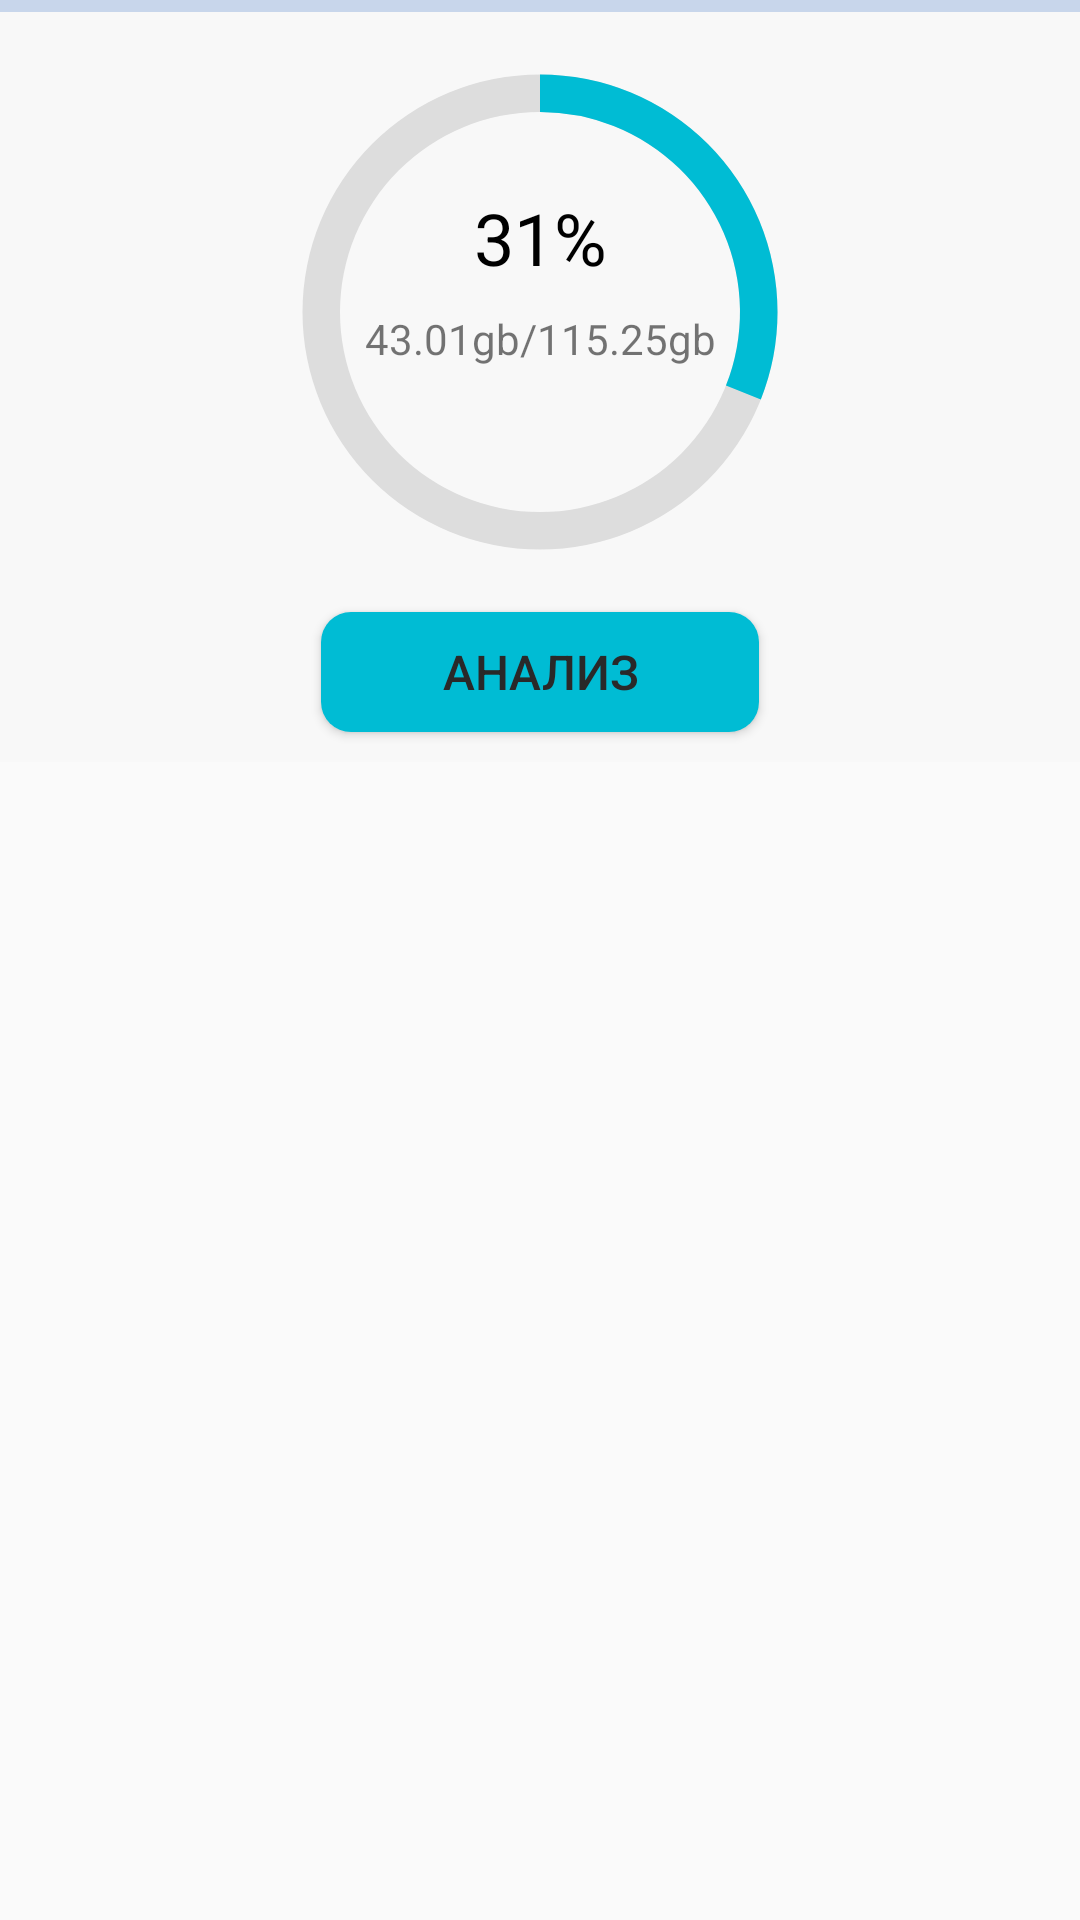

Here is an Android app screen rendered from its layout file. Give the layout XML and the strings, colors and styles it references.
<!-- AndroidManifest.xml: application theme AppTheme -->
<!-- res/layout/fragment_info_forder.xml -->
<?xml version="1.0" encoding="utf-8"?>
<FrameLayout xmlns:android="http://schemas.android.com/apk/res/android"
    xmlns:app="http://schemas.android.com/apk/res-auto"
    xmlns:tools="http://schemas.android.com/tools"
    android:layout_width="match_parent"
    android:layout_height="match_parent"
    tools:context=".info_forder">

    

    <ScrollView
        android:layout_width="match_parent"
        android:layout_height="match_parent">

        <LinearLayout
            android:layout_width="match_parent"
            android:layout_height="wrap_content"
            android:background="#C8D6EB"
            android:orientation="vertical">

            <androidx.constraintlayout.widget.ConstraintLayout
                android:layout_width="match_parent"
                android:layout_height="wrap_content"
                android:layout_marginTop="4dp"
                android:background="#F8F8F8">

                <Button
                    android:id="@+id/buttom_analiz"
                    style="@style/buttom"
                    android:layout_width="146dp"
                    android:layout_height="40dp"
                    android:layout_marginBottom="10dp"
                    android:text="Анализ"
                    android:textColor="#292929"
                    android:textSize="16sp"
                    app:layout_constraintBottom_toBottomOf="parent"
                    app:layout_constraintEnd_toEndOf="parent"
                    app:layout_constraintStart_toStartOf="parent"
                    app:layout_constraintTop_toBottomOf="@+id/progressBar" />

                <ProgressBar
                    android:id="@+id/progressBar"
                    style="?android:attr/progressBarStyle"
                    android:layout_width="200dp"
                    android:layout_height="200dp"
                    android:indeterminateOnly="false"
                    android:progress="31"
                    android:progressDrawable="@drawable/circle"
                    android:rotation="-90"
                    app:layout_constraintEnd_toEndOf="parent"
                    app:layout_constraintStart_toStartOf="parent"
                    app:layout_constraintTop_toTopOf="parent" />

                <TextView
                    android:id="@+id/textView10"
                    android:layout_width="wrap_content"
                    android:layout_height="wrap_content"
                    android:layout_marginBottom="50dp"
                    android:text="31%"
                    android:textColor="#000000"
                    android:textSize="24sp"
                    app:layout_constraintBottom_toTopOf="@+id/buttom_analiz"
                    app:layout_constraintEnd_toEndOf="@+id/progressBar"
                    app:layout_constraintStart_toStartOf="@+id/progressBar"
                    app:layout_constraintTop_toTopOf="@+id/progressBar" />

                <TextView
                    android:id="@+id/textView17"
                    android:layout_width="wrap_content"
                    android:layout_height="wrap_content"
                    android:layout_marginTop="8dp"
                    android:text="43.01gb/115.25gb"
                    app:layout_constraintEnd_toEndOf="@+id/progressBar"
                    app:layout_constraintStart_toStartOf="@+id/progressBar"
                    app:layout_constraintTop_toBottomOf="@+id/textView10" />
            </androidx.constraintlayout.widget.ConstraintLayout>

            <LinearLayout
                android:id="@+id/liner_info_slot"
                android:layout_width="match_parent"
                android:layout_height="match_parent"
                android:orientation="vertical"></LinearLayout>

        </LinearLayout>
    </ScrollView>

</FrameLayout>
<!-- resources referenced by this layout -->
<resources>
  <!-- drawable circle (drawable) -->
  <?xml version="1.0" encoding="utf-8"?>
  <layer-list xmlns:android="http://schemas.android.com/apk/res/android">
      <item>
          <shape
          android:shape="ring"
          android:thicknessRatio="16"
              android:useLevel="false">
              <solid android:color="#DDD"/>
  
          </shape>
      </item>
      <item>
          <shape
              android:shape="ring"
              android:thicknessRatio="16"
              android:useLevel="true">
              <solid android:color="@color/colorAccent"/>
  
          </shape>
      </item>
  </layer-list>
  <style name="buttom">
          <item name="android:background">@drawable/buttom_analiz</item>
      </style>
  <style name="AppTheme" parent="Theme.AppCompat.Light.NoActionBar">
          
          <item name="colorPrimaryDark">@color/colorPrimaryDark</item>
          <item name="colorAccent">@color/colorAccent</item>
  
          <item name="android:statusBarColor">@color/colorPrimaryDark</item>
          <item name="android:navigationBarColor">@color/colorPrimaryDark</item>
          <item name="android:windowLightStatusBar">true</item>
      </style>
  <color name="colorAccent">#00BCD4</color>
  <!-- drawable buttom_analiz (drawable) -->
  <?xml version="1.0" encoding="utf-8"?>
  <selector xmlns:android="http://schemas.android.com/apk/res/android">
      <item android:drawable="@drawable/buttom_relaks"/>
      <item android:state_pressed="true" android:drawable="@drawable/buttom_pressed"/>
  </selector>
  <color name="colorPrimaryDark">#FFFFFF</color>
  <!-- drawable buttom_relaks (drawable) -->
  <?xml version="1.0" encoding="utf-8"?>
  <shape xmlns:android="http://schemas.android.com/apk/res/android" android:shape="rectangle">
          <solid android:color="@color/colorAccent"/>
          <corners android:radius="10dp"/>
  </shape>
  <!-- drawable buttom_pressed (drawable) -->
  <?xml version="1.0" encoding="utf-8"?>
  <shape xmlns:android="http://schemas.android.com/apk/res/android" android:shape="rectangle">
      <solid android:color="@color/colorAccent_back"/>
      <corners android:radius="10dp"/>
  </shape>
  <color name="colorAccent_back">#026370</color>
</resources>
